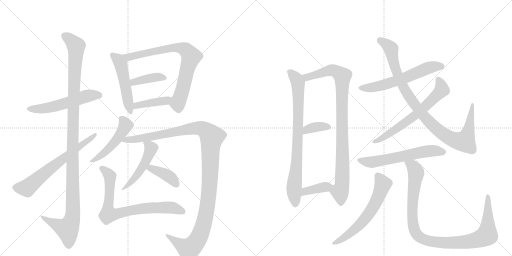
t = 0.00 s
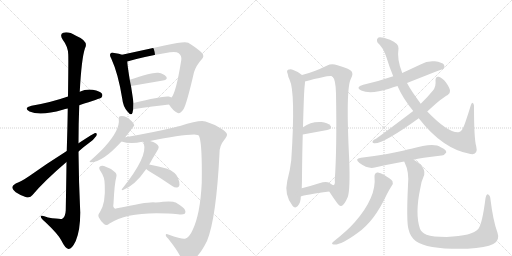
t = 3.48 s
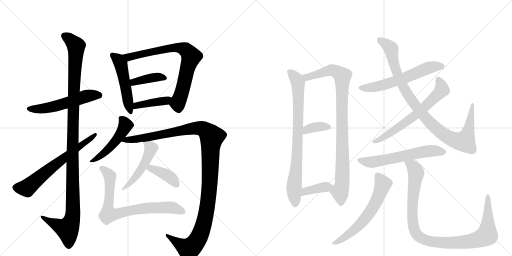
t = 6.96 s
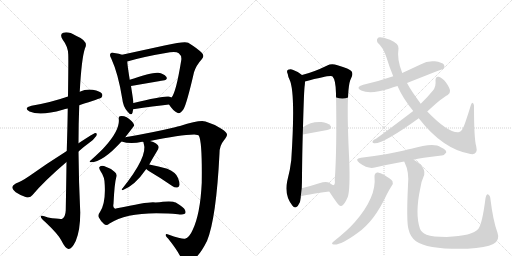
t = 10.44 s
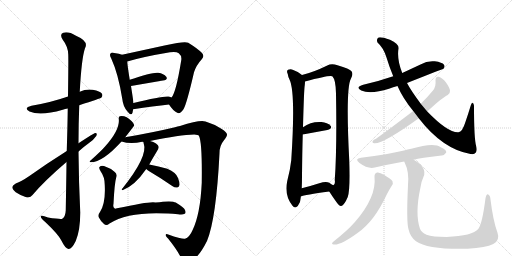
t = 13.92 s
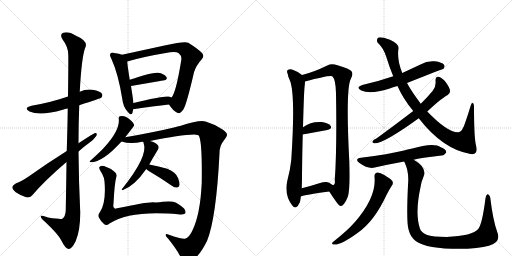
t = 17.40 s

The animated SVG that drew these frames (rendered in a browser with its animation timeline set to each time). Animation: 22 CSS @keyframes rules; one cycle of 17.40 s.

<svg version="1.1" viewBox="0 0 2048 1024" xmlns="http://www.w3.org/2000/svg">
  <g stroke="lightgray" stroke-dasharray="1,1" stroke-width="1" transform="scale(4, 4)">
    <line x1="0" y1="0" x2="256" y2="256"></line>
    <line x1="256" y1="0" x2="0" y2="256"></line>
    <line x1="128" y1="0" x2="128" y2="256"></line>
    <line x1="0" y1="128" x2="256" y2="128"></line>
    <line x1="256" y1="0" x2="512" y2="256"></line>
    <line x1="512" y1="0" x2="256" y2="256"></line>
    <line x1="384" y1="0" x2="384" y2="256"></line>
    <line x1="256" y1="128" x2="512" y2="128"></line>
  </g>
<g transform="scale(1, -1) translate(0, -850)">
   <style type="text/css">
    @keyframes keyframes0 {
      from {
       stroke: black;
       stroke-dashoffset: 545;
       stroke-width: 128;
       }
       64% {
       animation-timing-function: step-end;
       stroke: black;
       stroke-dashoffset: 0;
       stroke-width: 128;
       }
       to {
       stroke: black;
       stroke-width: 1024;
       }
       }
       #make-me-a-hanzi-animation-0 {
         animation: keyframes0 0.693522s both;
         animation-delay: 0.000000s;
         animation-timing-function: linear;
       }
    @keyframes keyframes1 {
      from {
       stroke: black;
       stroke-dashoffset: 1162;
       stroke-width: 128;
       }
       79% {
       animation-timing-function: step-end;
       stroke: black;
       stroke-dashoffset: 0;
       stroke-width: 128;
       }
       to {
       stroke: black;
       stroke-width: 1024;
       }
       }
       #make-me-a-hanzi-animation-1 {
         animation: keyframes1 1.195638s both;
         animation-delay: 0.693522s;
         animation-timing-function: linear;
       }
    @keyframes keyframes2 {
      from {
       stroke: black;
       stroke-dashoffset: 651;
       stroke-width: 128;
       }
       68% {
       animation-timing-function: step-end;
       stroke: black;
       stroke-dashoffset: 0;
       stroke-width: 128;
       }
       to {
       stroke: black;
       stroke-width: 1024;
       }
       }
       #make-me-a-hanzi-animation-2 {
         animation: keyframes2 0.779785s both;
         animation-delay: 1.889160s;
         animation-timing-function: linear;
       }
    @keyframes keyframes3 {
      from {
       stroke: black;
       stroke-dashoffset: 498;
       stroke-width: 128;
       }
       62% {
       animation-timing-function: step-end;
       stroke: black;
       stroke-dashoffset: 0;
       stroke-width: 128;
       }
       to {
       stroke: black;
       stroke-width: 1024;
       }
       }
       #make-me-a-hanzi-animation-3 {
         animation: keyframes3 0.655273s both;
         animation-delay: 2.668945s;
         animation-timing-function: linear;
       }
    @keyframes keyframes4 {
      from {
       stroke: black;
       stroke-dashoffset: 758;
       stroke-width: 128;
       }
       71% {
       animation-timing-function: step-end;
       stroke: black;
       stroke-dashoffset: 0;
       stroke-width: 128;
       }
       to {
       stroke: black;
       stroke-width: 1024;
       }
       }
       #make-me-a-hanzi-animation-4 {
         animation: keyframes4 0.866862s both;
         animation-delay: 3.324219s;
         animation-timing-function: linear;
       }
    @keyframes keyframes5 {
      from {
       stroke: black;
       stroke-dashoffset: 390;
       stroke-width: 128;
       }
       56% {
       animation-timing-function: step-end;
       stroke: black;
       stroke-dashoffset: 0;
       stroke-width: 128;
       }
       to {
       stroke: black;
       stroke-width: 1024;
       }
       }
       #make-me-a-hanzi-animation-5 {
         animation: keyframes5 0.567383s both;
         animation-delay: 4.191081s;
         animation-timing-function: linear;
       }
    @keyframes keyframes6 {
      from {
       stroke: black;
       stroke-dashoffset: 404;
       stroke-width: 128;
       }
       57% {
       animation-timing-function: step-end;
       stroke: black;
       stroke-dashoffset: 0;
       stroke-width: 128;
       }
       to {
       stroke: black;
       stroke-width: 1024;
       }
       }
       #make-me-a-hanzi-animation-6 {
         animation: keyframes6 0.578776s both;
         animation-delay: 4.758464s;
         animation-timing-function: linear;
       }
    @keyframes keyframes7 {
      from {
       stroke: black;
       stroke-dashoffset: 488;
       stroke-width: 128;
       }
       61% {
       animation-timing-function: step-end;
       stroke: black;
       stroke-dashoffset: 0;
       stroke-width: 128;
       }
       to {
       stroke: black;
       stroke-width: 1024;
       }
       }
       #make-me-a-hanzi-animation-7 {
         animation: keyframes7 0.647135s both;
         animation-delay: 5.337240s;
         animation-timing-function: linear;
       }
    @keyframes keyframes8 {
      from {
       stroke: black;
       stroke-dashoffset: 1199;
       stroke-width: 128;
       }
       80% {
       animation-timing-function: step-end;
       stroke: black;
       stroke-dashoffset: 0;
       stroke-width: 128;
       }
       to {
       stroke: black;
       stroke-width: 1024;
       }
       }
       #make-me-a-hanzi-animation-8 {
         animation: keyframes8 1.225749s both;
         animation-delay: 5.984375s;
         animation-timing-function: linear;
       }
    @keyframes keyframes9 {
      from {
       stroke: black;
       stroke-dashoffset: 473;
       stroke-width: 128;
       }
       61% {
       animation-timing-function: step-end;
       stroke: black;
       stroke-dashoffset: 0;
       stroke-width: 128;
       }
       to {
       stroke: black;
       stroke-width: 1024;
       }
       }
       #make-me-a-hanzi-animation-9 {
         animation: keyframes9 0.634928s both;
         animation-delay: 7.210124s;
         animation-timing-function: linear;
       }
    @keyframes keyframes10 {
      from {
       stroke: black;
       stroke-dashoffset: 390;
       stroke-width: 128;
       }
       56% {
       animation-timing-function: step-end;
       stroke: black;
       stroke-dashoffset: 0;
       stroke-width: 128;
       }
       to {
       stroke: black;
       stroke-width: 1024;
       }
       }
       #make-me-a-hanzi-animation-10 {
         animation: keyframes10 0.567383s both;
         animation-delay: 7.845052s;
         animation-timing-function: linear;
       }
    @keyframes keyframes11 {
      from {
       stroke: black;
       stroke-dashoffset: 758;
       stroke-width: 128;
       }
       71% {
       animation-timing-function: step-end;
       stroke: black;
       stroke-dashoffset: 0;
       stroke-width: 128;
       }
       to {
       stroke: black;
       stroke-width: 1024;
       }
       }
       #make-me-a-hanzi-animation-11 {
         animation: keyframes11 0.866862s both;
         animation-delay: 8.412435s;
         animation-timing-function: linear;
       }
    @keyframes keyframes12 {
      from {
       stroke: black;
       stroke-dashoffset: 798;
       stroke-width: 128;
       }
       72% {
       animation-timing-function: step-end;
       stroke: black;
       stroke-dashoffset: 0;
       stroke-width: 128;
       }
       to {
       stroke: black;
       stroke-width: 1024;
       }
       }
       #make-me-a-hanzi-animation-12 {
         animation: keyframes12 0.899414s both;
         animation-delay: 9.279297s;
         animation-timing-function: linear;
       }
    @keyframes keyframes13 {
      from {
       stroke: black;
       stroke-dashoffset: 932;
       stroke-width: 128;
       }
       75% {
       animation-timing-function: step-end;
       stroke: black;
       stroke-dashoffset: 0;
       stroke-width: 128;
       }
       to {
       stroke: black;
       stroke-width: 1024;
       }
       }
       #make-me-a-hanzi-animation-13 {
         animation: keyframes13 1.008464s both;
         animation-delay: 10.178711s;
         animation-timing-function: linear;
       }
    @keyframes keyframes14 {
      from {
       stroke: black;
       stroke-dashoffset: 359;
       stroke-width: 128;
       }
       54% {
       animation-timing-function: step-end;
       stroke: black;
       stroke-dashoffset: 0;
       stroke-width: 128;
       }
       to {
       stroke: black;
       stroke-width: 1024;
       }
       }
       #make-me-a-hanzi-animation-14 {
         animation: keyframes14 0.542155s both;
         animation-delay: 11.187174s;
         animation-timing-function: linear;
       }
    @keyframes keyframes15 {
      from {
       stroke: black;
       stroke-dashoffset: 385;
       stroke-width: 128;
       }
       56% {
       animation-timing-function: step-end;
       stroke: black;
       stroke-dashoffset: 0;
       stroke-width: 128;
       }
       to {
       stroke: black;
       stroke-width: 1024;
       }
       }
       #make-me-a-hanzi-animation-15 {
         animation: keyframes15 0.563314s both;
         animation-delay: 11.729329s;
         animation-timing-function: linear;
       }
    @keyframes keyframes16 {
      from {
       stroke: black;
       stroke-dashoffset: 597;
       stroke-width: 128;
       }
       66% {
       animation-timing-function: step-end;
       stroke: black;
       stroke-dashoffset: 0;
       stroke-width: 128;
       }
       to {
       stroke: black;
       stroke-width: 1024;
       }
       }
       #make-me-a-hanzi-animation-16 {
         animation: keyframes16 0.735840s both;
         animation-delay: 12.292643s;
         animation-timing-function: linear;
       }
    @keyframes keyframes17 {
      from {
       stroke: black;
       stroke-dashoffset: 967;
       stroke-width: 128;
       }
       76% {
       animation-timing-function: step-end;
       stroke: black;
       stroke-dashoffset: 0;
       stroke-width: 128;
       }
       to {
       stroke: black;
       stroke-width: 1024;
       }
       }
       #make-me-a-hanzi-animation-17 {
         animation: keyframes17 1.036947s both;
         animation-delay: 13.028483s;
         animation-timing-function: linear;
       }
    @keyframes keyframes18 {
      from {
       stroke: black;
       stroke-dashoffset: 640;
       stroke-width: 128;
       }
       68% {
       animation-timing-function: step-end;
       stroke: black;
       stroke-dashoffset: 0;
       stroke-width: 128;
       }
       to {
       stroke: black;
       stroke-width: 1024;
       }
       }
       #make-me-a-hanzi-animation-18 {
         animation: keyframes18 0.770833s both;
         animation-delay: 14.065430s;
         animation-timing-function: linear;
       }
    @keyframes keyframes19 {
      from {
       stroke: black;
       stroke-dashoffset: 596;
       stroke-width: 128;
       }
       66% {
       animation-timing-function: step-end;
       stroke: black;
       stroke-dashoffset: 0;
       stroke-width: 128;
       }
       to {
       stroke: black;
       stroke-width: 1024;
       }
       }
       #make-me-a-hanzi-animation-19 {
         animation: keyframes19 0.735026s both;
         animation-delay: 14.836263s;
         animation-timing-function: linear;
       }
    @keyframes keyframes20 {
      from {
       stroke: black;
       stroke-dashoffset: 610;
       stroke-width: 128;
       }
       67% {
       animation-timing-function: step-end;
       stroke: black;
       stroke-dashoffset: 0;
       stroke-width: 128;
       }
       to {
       stroke: black;
       stroke-width: 1024;
       }
       }
       #make-me-a-hanzi-animation-20 {
         animation: keyframes20 0.746419s both;
         animation-delay: 15.571289s;
         animation-timing-function: linear;
       }
    @keyframes keyframes21 {
      from {
       stroke: black;
       stroke-dashoffset: 1017;
       stroke-width: 128;
       }
       77% {
       animation-timing-function: step-end;
       stroke: black;
       stroke-dashoffset: 0;
       stroke-width: 128;
       }
       to {
       stroke: black;
       stroke-width: 1024;
       }
       }
       #make-me-a-hanzi-animation-21 {
         animation: keyframes21 1.077637s both;
         animation-delay: 16.317708s;
         animation-timing-function: linear;
       }
</style>
<path d="M 317 429 Q 402 457 405 459 Q 412 466 408 475 Q 401 485 371 491 Q 344 495 319 483 L 272 464 Q 203 440 126 427 Q 92 418 118 404 Q 161 385 251 411 Q 260 414 271 416 L 317 429 Z" fill="lightgray"></path> 
<path d="M 266 202 Q 265 115 263 9 Q 262 -16 249 -25 Q 243 -28 192 -20 Q 161 -7 163 -17 Q 164 -24 182 -39 Q 234 -88 246 -113 Q 261 -144 274 -146 Q 287 -147 303 -114 Q 321 -71 321 0 Q 315 123 314 244 L 314 277 Q 314 353 317 429 L 319 483 Q 326 616 340 657 Q 356 685 304 707 Q 273 726 253 719 Q 237 713 251 691 Q 272 664 273 632 Q 274 613 272 464 L 271 416 Q 270 344 267 246 L 266 202 Z" fill="lightgray"></path> 
<path d="M 267 246 Q 186 195 116 145 Q 85 124 63 116 Q 51 110 49 102 Q 49 93 63 81 Q 82 68 105 61 Q 121 57 130 70 Q 178 127 266 202 L 314 244 Q 335 263 356 278 Q 375 291 385 306 Q 391 319 380 318 Q 377 318 314 277 L 267 246 Z" fill="lightgray"></path> 
<path d="M 488 631 Q 478 635 457 638 Q 447 642 443 637 Q 436 631 445 616 Q 473 555 489 455 Q 492 425 509 405 Q 525 384 530 399 Q 531 406 533 413 L 534 438 Q 533 448 524 506 L 519 531 Q 510 586 509 604 C 507 625 507 625 488 631 Z" fill="lightgray"></path> 
<path d="M 676 432 Q 692 407 709 399 Q 719 392 734 413 Q 747 435 776 561 Q 785 589 807 613 Q 819 625 808 638 Q 793 654 753 679 Q 738 686 663 669 Q 660 669 658 668 L 488 631 C 459 625 480 596 509 604 Q 572 623 680 641 Q 705 645 715 637 Q 728 627 725 609 Q 704 479 686 460 C 672 437 672 437 676 432 Z" fill="lightgray"></path> 
<path d="M 524 506 L 652 528 Q 673 532 665 543 Q 655 556 633 559 Q 609 562 519 531 C 491 521 494 501 524 506 Z" fill="lightgray"></path> 
<path d="M 533 413 Q 614 425 676 432 C 706 435 713 446 686 460 Q 682 463 675 464 Q 654 468 534 438 C 505 431 503 409 533 413 Z" fill="lightgray"></path> 
<path d="M 501 301 Q 537 347 537 349 Q 536 356 527 365 Q 503 389 480 385 Q 474 384 475 375 Q 481 332 421 265 Q 405 246 361 207 Q 355 203 363 201 Q 411 201 486 284 L 501 301 Z" fill="lightgray"></path> 
<path d="M 600 286 Q 720 311 777 312 Q 793 312 796 306 Q 809 281 807 119 Q 801 -8 770 -71 Q 758 -99 740 -105 Q 730 -108 673 -88 Q 663 -84 663 -90 Q 662 -94 673 -105 Q 709 -150 724 -181 Q 731 -200 744 -201 Q 786 -198 828 -114 Q 865 -24 878 237 Q 878 268 896 289 Q 909 304 908 312 Q 907 321 887 334 Q 859 353 822 364 Q 798 371 720 346 Q 710 345 700 341 Q 612 320 501 301 C 471 296 457 290 486 284 Q 522 272 569 283 Q 570 283 574 282 L 600 286 Z" fill="lightgray"></path> 
<path d="M 597 192 Q 609 214 626 242 Q 635 255 635 262 Q 634 269 624 276 Q 614 283 600 286 C 572 293 572 293 574 282 Q 573 281 575 276 Q 593 225 488 94 Q 484 90 490 89 Q 539 107 585 174 L 597 192 Z" fill="lightgray"></path> 
<path d="M 585 174 Q 589 170 600 163 Q 643 138 689 106 Q 699 99 709 100 Q 716 101 718 110 Q 719 120 712 138 Q 705 160 669 175 Q 635 185 597 192 C 568 198 562 194 585 174 Z" fill="lightgray"></path> 
<path d="M 465 141 Q 469 154 459 162 Q 441 178 416 186 Q 404 189 398 182 Q 394 178 403 164 Q 419 142 419 110 Q 423 38 400 2 Q 390 -10 395 -19 Q 402 -34 416 -46 Q 425 -55 438 -44 Q 513 5 672 -4 Q 691 -4 712 -7 Q 731 -10 739 -5 Q 745 -1 740 10 Q 736 20 703 40 Q 688 49 622 40 Q 607 47 468 17 Q 459 14 458 17 Q 451 21 454 35 Q 458 117 465 141 Z" fill="lightgray"></path> 
<path d="M 1208 550 Q 1196 562 1173 570 Q 1163 576 1152 571 Q 1145 567 1151 554 Q 1152 544 1158 532 Q 1183 481 1165 209 Q 1161 172 1149 126 Q 1136 71 1170 27 Q 1180 14 1191 26 Q 1204 42 1203 64 L 1207 97 Q 1208 119 1208 148 Q 1209 242 1211 312 L 1212 341 Q 1216 495 1219 509 Q 1220 518 1220 524 C 1221 540 1221 540 1208 550 Z" fill="lightgray"></path> 
<path d="M 1317 84 Q 1329 65 1342 47 Q 1358 23 1365 26 Q 1377 29 1391 62 Q 1401 90 1397 208 Q 1382 499 1404 536 Q 1414 554 1406 565 Q 1399 575 1350 589 Q 1326 598 1309 588 Q 1254 561 1208 550 C 1179 542 1191 516 1220 524 Q 1319 551 1329 545 L 1330 544 Q 1343 531 1344 476 Q 1348 253 1339 130 Q 1342 112 1333 109 C 1323 81 1312 91 1317 84 Z" fill="lightgray"></path> 
<path d="M 1211 312 L 1309 330 Q 1331 336 1322 347 Q 1310 360 1286 362 Q 1244 365 1212 341 C 1188 323 1181 307 1211 312 Z" fill="lightgray"></path> 
<path d="M 1203 64 Q 1218 71 1317 84 C 1347 88 1359 94 1333 109 Q 1326 113 1317 119 Q 1304 126 1277 117 Q 1240 105 1207 97 C 1178 90 1175 54 1203 64 Z" fill="lightgray"></path> 
<path d="M 1628 518 Q 1772 575 1774 575 Q 1781 584 1776 591 Q 1769 601 1739 605 Q 1709 608 1682 592 L 1609 558 L 1573 545 Q 1518 526 1453 511 Q 1419 501 1445 488 Q 1482 472 1556 495 Q 1572 501 1590 506 L 1628 518 Z" fill="lightgray"></path> 
<path d="M 1675 377 Q 1771 253 1882 234 Q 1885 234 1890 233 Q 1912 236 1905 264 Q 1896 292 1896 427 Q 1895 437 1890 439 Q 1886 439 1883 428 Q 1873 395 1862 363 Q 1849 321 1834 321 Q 1792 318 1709 404 L 1683 435 Q 1643 489 1628 518 L 1609 558 Q 1587 612 1594 657 Q 1595 676 1560 691 Q 1524 704 1514 700 Q 1504 694 1510 680 Q 1534 659 1546 620 Q 1558 580 1573 545 L 1590 506 Q 1611 457 1653 406 L 1675 377 Z" fill="lightgray"></path> 
<path d="M 1709 404 Q 1770 461 1791 470 Q 1801 476 1800 487 Q 1800 497 1784 520 Q 1769 539 1755 543 Q 1742 546 1742 528 Q 1745 503 1731 487 Q 1709 460 1683 435 L 1653 406 Q 1545 324 1504 295 Q 1494 291 1491 286 Q 1487 279 1497 277 Q 1533 274 1675 377 L 1709 404 Z" fill="lightgray"></path> 
<path d="M 1655 211 Q 1680 218 1766 228 Q 1776 227 1785 240 Q 1786 252 1763 261 Q 1736 282 1645 255 Q 1630 252 1616 248 Q 1556 233 1444 219 Q 1416 215 1438 198 Q 1472 173 1499 180 Q 1551 192 1617 204 L 1655 211 Z" fill="lightgray"></path> 
<path d="M 1498 143 Q 1507 62 1419 -39 Q 1418 -39 1416 -42 Q 1392 -70 1332 -118 Q 1325 -125 1331 -127 Q 1356 -136 1430 -82 Q 1497 -36 1547 72 Q 1556 90 1567 107 Q 1574 114 1570 125 Q 1564 134 1537 150 Q 1518 162 1509 160 Q 1497 157 1498 143 Z" fill="lightgray"></path> 
<path d="M 1617 204 Q 1617 203 1619 199 Q 1637 163 1632 110 Q 1625 -37 1634 -67 Q 1641 -98 1664 -115 Q 1712 -149 1871 -145 Q 1944 -141 1973 -126 Q 2001 -111 1990 -81 Q 1972 -32 1962 52 Q 1961 68 1953 72 Q 1946 76 1942 57 Q 1929 -46 1913 -66 Q 1891 -93 1786 -98 Q 1731 -98 1706 -89 Q 1685 -79 1680 -65 Q 1659 -5 1682 101 Q 1686 126 1694 143 Q 1710 179 1655 211 C 1630 228 1606 232 1617 204 Z" fill="lightgray"></path> 
      <clipPath id="make-me-a-hanzi-clip-0">
      <path d="M 317 429 Q 402 457 405 459 Q 412 466 408 475 Q 401 485 371 491 Q 344 495 319 483 L 272 464 Q 203 440 126 427 Q 92 418 118 404 Q 161 385 251 411 Q 260 414 271 416 L 317 429 Z" fill="lightgray"></path>
      </clipPath>
      <path clip-path="url(#make-me-a-hanzi-clip-0)" d="M 119 416 L 172 415 L 236 428 L 353 467 L 400 467 " fill="none" id="make-me-a-hanzi-animation-0" stroke-dasharray="417 834" stroke-linecap="round"></path>

      <clipPath id="make-me-a-hanzi-clip-1">
      <path d="M 266 202 Q 265 115 263 9 Q 262 -16 249 -25 Q 243 -28 192 -20 Q 161 -7 163 -17 Q 164 -24 182 -39 Q 234 -88 246 -113 Q 261 -144 274 -146 Q 287 -147 303 -114 Q 321 -71 321 0 Q 315 123 314 244 L 314 277 Q 314 353 317 429 L 319 483 Q 326 616 340 657 Q 356 685 304 707 Q 273 726 253 719 Q 237 713 251 691 Q 272 664 273 632 Q 274 613 272 464 L 271 416 Q 270 344 267 246 L 266 202 Z" fill="lightgray"></path>
      </clipPath>
      <path clip-path="url(#make-me-a-hanzi-clip-1)" d="M 260 704 L 285 688 L 304 663 L 291 337 L 292 -8 L 285 -38 L 270 -66 L 169 -19 " fill="none" id="make-me-a-hanzi-animation-1" stroke-dasharray="1034 2068" stroke-linecap="round"></path>

      <clipPath id="make-me-a-hanzi-clip-2">
      <path d="M 267 246 Q 186 195 116 145 Q 85 124 63 116 Q 51 110 49 102 Q 49 93 63 81 Q 82 68 105 61 Q 121 57 130 70 Q 178 127 266 202 L 314 244 Q 335 263 356 278 Q 375 291 385 306 Q 391 319 380 318 Q 377 318 314 277 L 267 246 Z" fill="lightgray"></path>
      </clipPath>
      <path clip-path="url(#make-me-a-hanzi-clip-2)" d="M 60 100 L 107 98 L 330 277 L 345 282 L 381 311 " fill="none" id="make-me-a-hanzi-animation-2" stroke-dasharray="523 1046" stroke-linecap="round"></path>

      <clipPath id="make-me-a-hanzi-clip-3">
      <path d="M 488 631 Q 478 635 457 638 Q 447 642 443 637 Q 436 631 445 616 Q 473 555 489 455 Q 492 425 509 405 Q 525 384 530 399 Q 531 406 533 413 L 534 438 Q 533 448 524 506 L 519 531 Q 510 586 509 604 C 507 625 507 625 488 631 Z" fill="lightgray"></path>
      </clipPath>
      <path clip-path="url(#make-me-a-hanzi-clip-3)" d="M 451 630 L 483 594 L 520 404 " fill="none" id="make-me-a-hanzi-animation-3" stroke-dasharray="370 740" stroke-linecap="round"></path>

      <clipPath id="make-me-a-hanzi-clip-4">
      <path d="M 676 432 Q 692 407 709 399 Q 719 392 734 413 Q 747 435 776 561 Q 785 589 807 613 Q 819 625 808 638 Q 793 654 753 679 Q 738 686 663 669 Q 660 669 658 668 L 488 631 C 459 625 480 596 509 604 Q 572 623 680 641 Q 705 645 715 637 Q 728 627 725 609 Q 704 479 686 460 C 672 437 672 437 676 432 Z" fill="lightgray"></path>
      </clipPath>
      <path clip-path="url(#make-me-a-hanzi-clip-4)" d="M 496 630 L 506 623 L 523 623 L 699 660 L 731 656 L 756 638 L 764 624 L 711 437 L 715 418 " fill="none" id="make-me-a-hanzi-animation-4" stroke-dasharray="630 1260" stroke-linecap="round"></path>

      <clipPath id="make-me-a-hanzi-clip-5">
      <path d="M 524 506 L 652 528 Q 673 532 665 543 Q 655 556 633 559 Q 609 562 519 531 C 491 521 494 501 524 506 Z" fill="lightgray"></path>
      </clipPath>
      <path clip-path="url(#make-me-a-hanzi-clip-5)" d="M 530 514 L 536 524 L 589 536 L 636 542 L 656 538 " fill="none" id="make-me-a-hanzi-animation-5" stroke-dasharray="262 524" stroke-linecap="round"></path>

      <clipPath id="make-me-a-hanzi-clip-6">
      <path d="M 533 413 Q 614 425 676 432 C 706 435 713 446 686 460 Q 682 463 675 464 Q 654 468 534 438 C 505 431 503 409 533 413 Z" fill="lightgray"></path>
      </clipPath>
      <path clip-path="url(#make-me-a-hanzi-clip-6)" d="M 540 419 L 548 431 L 664 447 L 678 455 " fill="none" id="make-me-a-hanzi-animation-6" stroke-dasharray="276 552" stroke-linecap="round"></path>

      <clipPath id="make-me-a-hanzi-clip-7">
      <path d="M 501 301 Q 537 347 537 349 Q 536 356 527 365 Q 503 389 480 385 Q 474 384 475 375 Q 481 332 421 265 Q 405 246 361 207 Q 355 203 363 201 Q 411 201 486 284 L 501 301 Z" fill="lightgray"></path>
      </clipPath>
      <path clip-path="url(#make-me-a-hanzi-clip-7)" d="M 486 376 L 503 349 L 466 288 L 428 247 L 368 206 " fill="none" id="make-me-a-hanzi-animation-7" stroke-dasharray="360 720" stroke-linecap="round"></path>

      <clipPath id="make-me-a-hanzi-clip-8">
      <path d="M 600 286 Q 720 311 777 312 Q 793 312 796 306 Q 809 281 807 119 Q 801 -8 770 -71 Q 758 -99 740 -105 Q 730 -108 673 -88 Q 663 -84 663 -90 Q 662 -94 673 -105 Q 709 -150 724 -181 Q 731 -200 744 -201 Q 786 -198 828 -114 Q 865 -24 878 237 Q 878 268 896 289 Q 909 304 908 312 Q 907 321 887 334 Q 859 353 822 364 Q 798 371 720 346 Q 710 345 700 341 Q 612 320 501 301 C 471 296 457 290 486 284 Q 522 272 569 283 Q 570 283 574 282 L 600 286 Z" fill="lightgray"></path>
      </clipPath>
      <path clip-path="url(#make-me-a-hanzi-clip-8)" d="M 493 285 L 774 337 L 809 335 L 847 303 L 829 23 L 800 -90 L 781 -123 L 755 -146 L 668 -91 " fill="none" id="make-me-a-hanzi-animation-8" stroke-dasharray="1071 2142" stroke-linecap="round"></path>

      <clipPath id="make-me-a-hanzi-clip-9">
      <path d="M 597 192 Q 609 214 626 242 Q 635 255 635 262 Q 634 269 624 276 Q 614 283 600 286 C 572 293 572 293 574 282 Q 573 281 575 276 Q 593 225 488 94 Q 484 90 490 89 Q 539 107 585 174 L 597 192 Z" fill="lightgray"></path>
      </clipPath>
      <path clip-path="url(#make-me-a-hanzi-clip-9)" d="M 581 280 L 604 257 L 596 232 L 567 175 L 505 104 " fill="none" id="make-me-a-hanzi-animation-9" stroke-dasharray="345 690" stroke-linecap="round"></path>

      <clipPath id="make-me-a-hanzi-clip-10">
      <path d="M 585 174 Q 589 170 600 163 Q 643 138 689 106 Q 699 99 709 100 Q 716 101 718 110 Q 719 120 712 138 Q 705 160 669 175 Q 635 185 597 192 C 568 198 562 194 585 174 Z" fill="lightgray"></path>
      </clipPath>
      <path clip-path="url(#make-me-a-hanzi-clip-10)" d="M 592 176 L 604 177 L 670 148 L 705 112 " fill="none" id="make-me-a-hanzi-animation-10" stroke-dasharray="262 524" stroke-linecap="round"></path>

      <clipPath id="make-me-a-hanzi-clip-11">
      <path d="M 465 141 Q 469 154 459 162 Q 441 178 416 186 Q 404 189 398 182 Q 394 178 403 164 Q 419 142 419 110 Q 423 38 400 2 Q 390 -10 395 -19 Q 402 -34 416 -46 Q 425 -55 438 -44 Q 513 5 672 -4 Q 691 -4 712 -7 Q 731 -10 739 -5 Q 745 -1 740 10 Q 736 20 703 40 Q 688 49 622 40 Q 607 47 468 17 Q 459 14 458 17 Q 451 21 454 35 Q 458 117 465 141 Z" fill="lightgray"></path>
      </clipPath>
      <path clip-path="url(#make-me-a-hanzi-clip-11)" d="M 406 178 L 440 143 L 434 -7 L 456 -8 L 553 15 L 653 21 L 702 17 L 731 3 " fill="none" id="make-me-a-hanzi-animation-11" stroke-dasharray="630 1260" stroke-linecap="round"></path>

      <clipPath id="make-me-a-hanzi-clip-12">
      <path d="M 1208 550 Q 1196 562 1173 570 Q 1163 576 1152 571 Q 1145 567 1151 554 Q 1152 544 1158 532 Q 1183 481 1165 209 Q 1161 172 1149 126 Q 1136 71 1170 27 Q 1180 14 1191 26 Q 1204 42 1203 64 L 1207 97 Q 1208 119 1208 148 Q 1209 242 1211 312 L 1212 341 Q 1216 495 1219 509 Q 1220 518 1220 524 C 1221 540 1221 540 1208 550 Z" fill="lightgray"></path>
      </clipPath>
      <path clip-path="url(#make-me-a-hanzi-clip-12)" d="M 1159 562 L 1187 532 L 1194 475 L 1189 236 L 1175 90 L 1181 32 " fill="none" id="make-me-a-hanzi-animation-12" stroke-dasharray="670 1340" stroke-linecap="round"></path>

      <clipPath id="make-me-a-hanzi-clip-13">
      <path d="M 1317 84 Q 1329 65 1342 47 Q 1358 23 1365 26 Q 1377 29 1391 62 Q 1401 90 1397 208 Q 1382 499 1404 536 Q 1414 554 1406 565 Q 1399 575 1350 589 Q 1326 598 1309 588 Q 1254 561 1208 550 C 1179 542 1191 516 1220 524 Q 1319 551 1329 545 L 1330 544 Q 1343 531 1344 476 Q 1348 253 1339 130 Q 1342 112 1333 109 C 1323 81 1312 91 1317 84 Z" fill="lightgray"></path>
      </clipPath>
      <path clip-path="url(#make-me-a-hanzi-clip-13)" d="M 1216 546 L 1233 541 L 1332 569 L 1353 561 L 1369 546 L 1372 220 L 1368 107 L 1359 84 L 1364 37 " fill="none" id="make-me-a-hanzi-animation-13" stroke-dasharray="804 1608" stroke-linecap="round"></path>

      <clipPath id="make-me-a-hanzi-clip-14">
      <path d="M 1211 312 L 1309 330 Q 1331 336 1322 347 Q 1310 360 1286 362 Q 1244 365 1212 341 C 1188 323 1181 307 1211 312 Z" fill="lightgray"></path>
      </clipPath>
      <path clip-path="url(#make-me-a-hanzi-clip-14)" d="M 1217 319 L 1228 332 L 1252 340 L 1291 345 L 1312 341 " fill="none" id="make-me-a-hanzi-animation-14" stroke-dasharray="231 462" stroke-linecap="round"></path>

      <clipPath id="make-me-a-hanzi-clip-15">
      <path d="M 1203 64 Q 1218 71 1317 84 C 1347 88 1359 94 1333 109 Q 1326 113 1317 119 Q 1304 126 1277 117 Q 1240 105 1207 97 C 1178 90 1175 54 1203 64 Z" fill="lightgray"></path>
      </clipPath>
      <path clip-path="url(#make-me-a-hanzi-clip-15)" d="M 1204 69 L 1221 85 L 1325 105 " fill="none" id="make-me-a-hanzi-animation-15" stroke-dasharray="257 514" stroke-linecap="round"></path>

      <clipPath id="make-me-a-hanzi-clip-16">
      <path d="M 1628 518 Q 1772 575 1774 575 Q 1781 584 1776 591 Q 1769 601 1739 605 Q 1709 608 1682 592 L 1609 558 L 1573 545 Q 1518 526 1453 511 Q 1419 501 1445 488 Q 1482 472 1556 495 Q 1572 501 1590 506 L 1628 518 Z" fill="lightgray"></path>
      </clipPath>
      <path clip-path="url(#make-me-a-hanzi-clip-16)" d="M 1446 500 L 1477 498 L 1522 506 L 1634 542 L 1710 578 L 1757 586 L 1771 582 " fill="none" id="make-me-a-hanzi-animation-16" stroke-dasharray="469 938" stroke-linecap="round"></path>

      <clipPath id="make-me-a-hanzi-clip-17">
      <path d="M 1675 377 Q 1771 253 1882 234 Q 1885 234 1890 233 Q 1912 236 1905 264 Q 1896 292 1896 427 Q 1895 437 1890 439 Q 1886 439 1883 428 Q 1873 395 1862 363 Q 1849 321 1834 321 Q 1792 318 1709 404 L 1683 435 Q 1643 489 1628 518 L 1609 558 Q 1587 612 1594 657 Q 1595 676 1560 691 Q 1524 704 1514 700 Q 1504 694 1510 680 Q 1534 659 1546 620 Q 1558 580 1573 545 L 1590 506 Q 1611 457 1653 406 L 1675 377 Z" fill="lightgray"></path>
      </clipPath>
      <path clip-path="url(#make-me-a-hanzi-clip-17)" d="M 1520 690 L 1564 654 L 1582 573 L 1610 508 L 1654 437 L 1722 356 L 1774 314 L 1822 288 L 1858 284 L 1876 334 L 1885 406 L 1892 415 L 1890 431 " fill="none" id="make-me-a-hanzi-animation-17" stroke-dasharray="839 1678" stroke-linecap="round"></path>

      <clipPath id="make-me-a-hanzi-clip-18">
      <path d="M 1709 404 Q 1770 461 1791 470 Q 1801 476 1800 487 Q 1800 497 1784 520 Q 1769 539 1755 543 Q 1742 546 1742 528 Q 1745 503 1731 487 Q 1709 460 1683 435 L 1653 406 Q 1545 324 1504 295 Q 1494 291 1491 286 Q 1487 279 1497 277 Q 1533 274 1675 377 L 1709 404 Z" fill="lightgray"></path>
      </clipPath>
      <path clip-path="url(#make-me-a-hanzi-clip-18)" d="M 1752 532 L 1764 512 L 1767 491 L 1720 441 L 1616 354 L 1530 298 L 1500 285 " fill="none" id="make-me-a-hanzi-animation-18" stroke-dasharray="512 1024" stroke-linecap="round"></path>

      <clipPath id="make-me-a-hanzi-clip-19">
      <path d="M 1655 211 Q 1680 218 1766 228 Q 1776 227 1785 240 Q 1786 252 1763 261 Q 1736 282 1645 255 Q 1630 252 1616 248 Q 1556 233 1444 219 Q 1416 215 1438 198 Q 1472 173 1499 180 Q 1551 192 1617 204 L 1655 211 Z" fill="lightgray"></path>
      </clipPath>
      <path clip-path="url(#make-me-a-hanzi-clip-19)" d="M 1439 209 L 1481 201 L 1699 244 L 1744 247 L 1774 242 " fill="none" id="make-me-a-hanzi-animation-19" stroke-dasharray="468 936" stroke-linecap="round"></path>

      <clipPath id="make-me-a-hanzi-clip-20">
      <path d="M 1498 143 Q 1507 62 1419 -39 Q 1418 -39 1416 -42 Q 1392 -70 1332 -118 Q 1325 -125 1331 -127 Q 1356 -136 1430 -82 Q 1497 -36 1547 72 Q 1556 90 1567 107 Q 1574 114 1570 125 Q 1564 134 1537 150 Q 1518 162 1509 160 Q 1497 157 1498 143 Z" fill="lightgray"></path>
      </clipPath>
      <path clip-path="url(#make-me-a-hanzi-clip-20)" d="M 1512 146 L 1532 114 L 1483 5 L 1411 -76 L 1336 -123 " fill="none" id="make-me-a-hanzi-animation-20" stroke-dasharray="482 964" stroke-linecap="round"></path>

      <clipPath id="make-me-a-hanzi-clip-21">
      <path d="M 1617 204 Q 1617 203 1619 199 Q 1637 163 1632 110 Q 1625 -37 1634 -67 Q 1641 -98 1664 -115 Q 1712 -149 1871 -145 Q 1944 -141 1973 -126 Q 2001 -111 1990 -81 Q 1972 -32 1962 52 Q 1961 68 1953 72 Q 1946 76 1942 57 Q 1929 -46 1913 -66 Q 1891 -93 1786 -98 Q 1731 -98 1706 -89 Q 1685 -79 1680 -65 Q 1659 -5 1682 101 Q 1686 126 1694 143 Q 1710 179 1655 211 C 1630 228 1606 232 1617 204 Z" fill="lightgray"></path>
      </clipPath>
      <path clip-path="url(#make-me-a-hanzi-clip-21)" d="M 1624 204 L 1652 184 L 1664 158 L 1649 34 L 1652 -47 L 1666 -87 L 1693 -106 L 1765 -121 L 1841 -119 L 1913 -108 L 1945 -93 L 1952 -44 L 1952 65 " fill="none" id="make-me-a-hanzi-animation-21" stroke-dasharray="889 1778" stroke-linecap="round"></path>

</g>
</svg>
